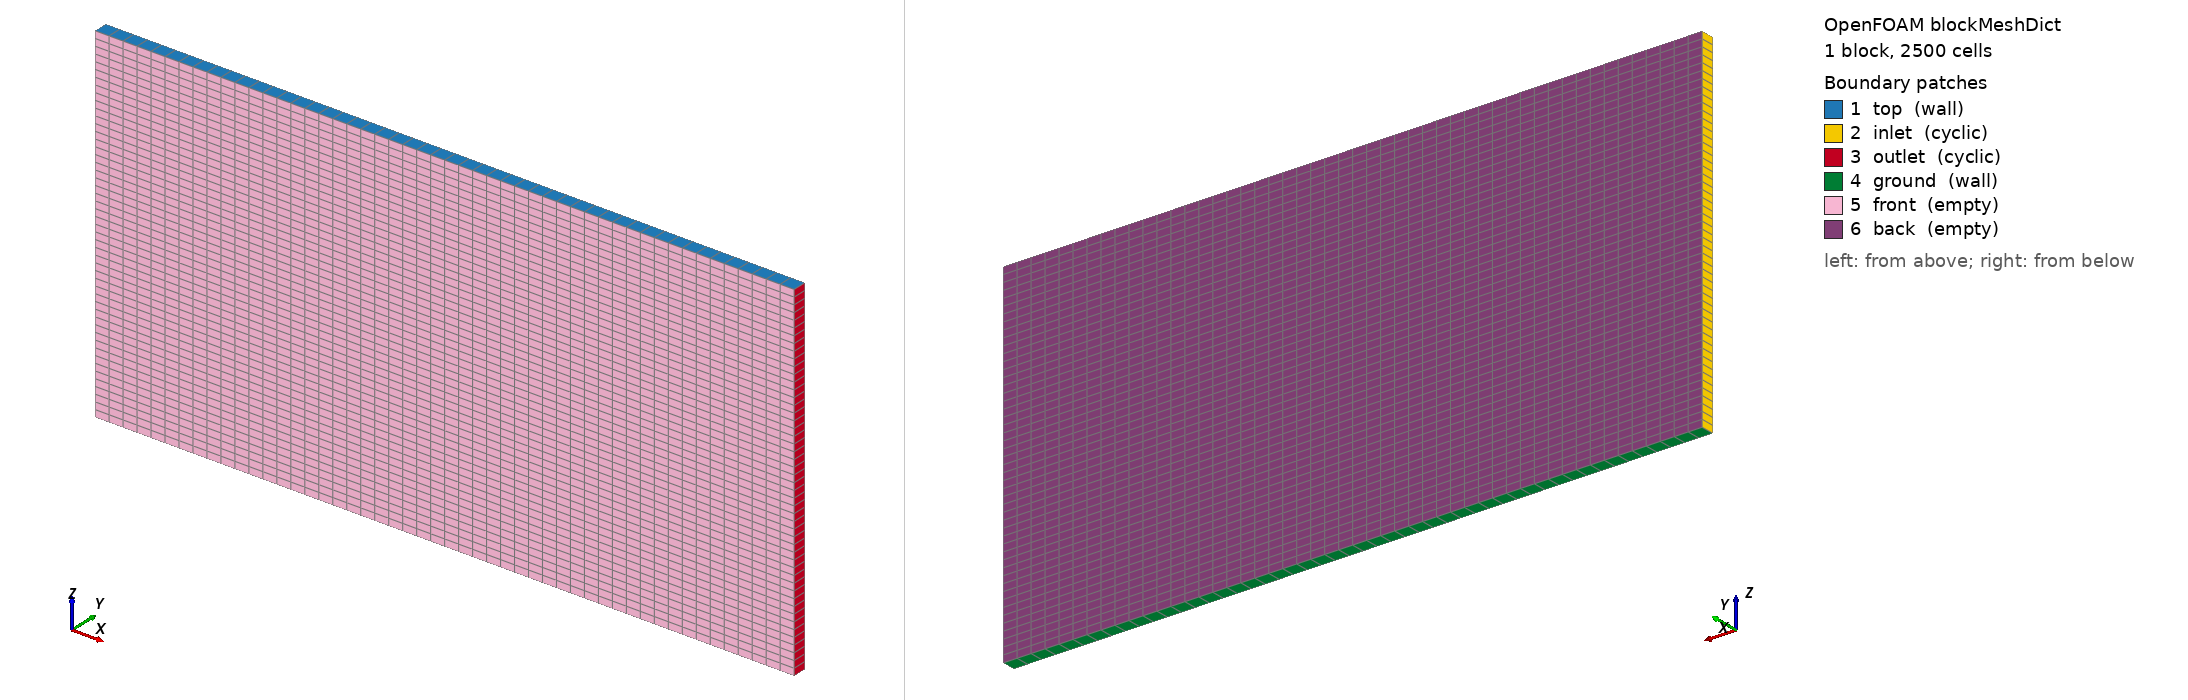

OpenFOAM case: the mesh blockMesh builds from blockMeshDict, 1 block(s), 2500 cells. Boundary patches (legend numbers): 1 top (wall), 2 inlet (cyclic), 3 outlet (cyclic), 4 ground (wall), 5 front (empty), 6 back (empty). Left view from above one corner, right view from below the opposite corner. Boundary conditions: 0 field file(s) under 0/; 0 of 6 drawn patches have an entry in a shipped field file.

=== system/blockMeshDict ===
/*--------------------------------*- C++ -*----------------------------------*\
| =========                 |                                                 |
| \\      /  F ield         | OpenFOAM: The Open Source CFD Toolbox           |
|  \\    /   O peration     | Version:  dev                                   |
|   \\  /    A nd           | Web:      www.OpenFOAM.org                      |
|    \\/     M anipulation  |                                                 |
\*---------------------------------------------------------------------------*/
FoamFile
{
    version     2.0;
    format      ascii;
    class       dictionary;
    object      blockMeshDict;
}
// * * * * * * * * * * * * * * * * * * * * * * * * * * * * * * * * * * * * * //

convertToMeters 1000;

vertices
(
    (-25 0 0)
    (25 0 0)
    (25 1 0)
    (-25 1 0)
    (-25 0 25)
    (25 0 25)
    (25 1 25)
    (-25 1 25)
 ); // 150 - - 

blocks
(
    hex (0 1 2 3 4 5 6 7) (50 1 50) simpleGrading (1 1 1)
 ); //(300 10 50)

edges
(
);

boundary
(
    top
    {
        type  wall;
        faces ((4 5 6 7));
    }
    inlet
    {
        type            cyclic;
        neighbourPatch  outlet;
        faces           ((0 4 7 3));
    }
    outlet
    {
        type            cyclic;
        neighbourPatch  inlet;
        faces           ((2 6 5 1));
    }
    ground
    {
        type wall;
        faces ((0 3 2 1));
    }
    front
    {
        type empty;
        faces ((0 1 5 4));
    }
    back
    {
        type empty;
        faces ((2 3 7 6));
    }
);

mergePatchPairs
(
);

// ************************************************************************* //


=== system/controlDict ===
/*---------------------------------------------------------------------------*\
1;4205;0c| =========                 |                                                 |
| \\      /  F ield         | OpenFOAM: The Open Source CFD Toolbox           |
|  \\    /   O peration     | Version:  1.4                                   |
|   \\  /    A nd           | Web:      http://www.openfoam.org               |
|    \\/     M anipulation  |                                                 |
\*---------------------------------------------------------------------------*/

FoamFile
{
    version         2.0;
    format          ascii;

    root            "";
    case            "";
    instance        "";
    local           "";

    class           dictionary;
    object          controlDict;
}

// * * * * * * * * * * * * * * * * * * * * * * * * * * * * * * * * * * * * * //

application buoyantFoam;

startFrom       startTime;
//startFrom       latestTime;

startTime       0;

stopAt          endTime;

endTime         2; //50;

deltaT          0.1;

writeControl    runTime;

writeInterval   2;

purgeWrite      0;

writeFormat     binary;

writePrecision  6;

writeCompression uncompressed;

timeFormat      general;

timePrecision   6;

runTimeModifiable yes;

adjustTimeStep no;
maxCo          0.5;

libs            ("libfiniteVolumeAtmos.so" "libfiniteVolumeAtmosFOAMtools.so");

// ************************************************************************* //
